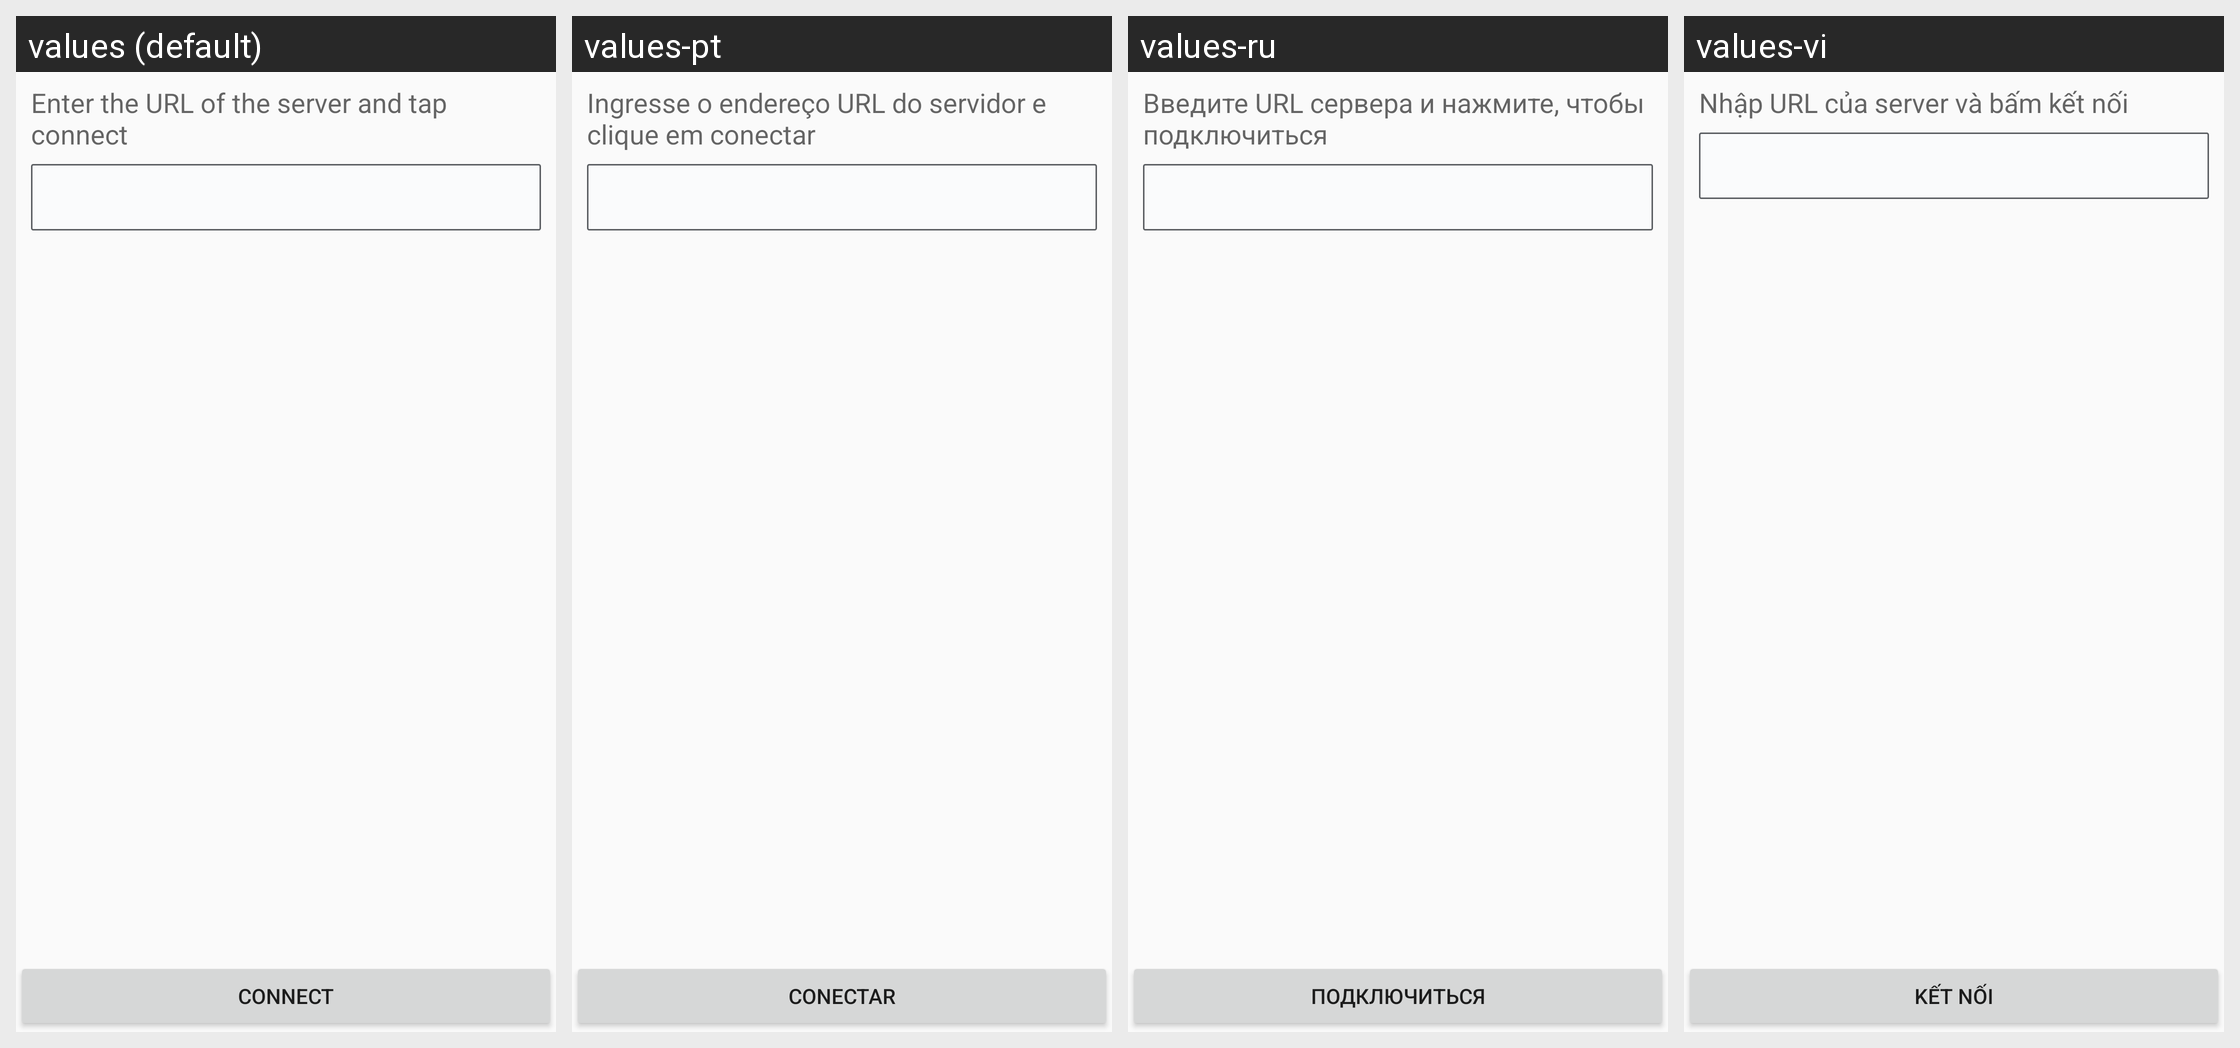

The Android screen above is rendered under several locales of the same app. Produce the string resources it draws, with the default and per-locale values.
Android screen res/layout/fragment_server_details.xml rendered under 4 locales, left to right: values (default), values-pt, values-ru, values-vi. Device: Nexus 5 (rendered at 1080×1920; each locale shown at half size, 540×960, under a caption strip naming it); theme AppTheme.
Other locales in the repository, not shown: values-es, values-fr, values-zh.
Strings drawn on this screen, with the default value and each locale's value (text and hints the layout hard-codes, and strings that could not be matched under every locale, appear in the picture but are not listed):

add_app_server_details_prompt
  values: Enter the URL of the server and tap connect
  values-pt: Ingresse o endereço URL do servidor e clique em conectar
  values-ru: Введите URL сервера и нажмите, чтобы подключиться
  values-vi: Nhập URL của server và bấm kết nối

connect_button_label
  values: Connect
  values-pt: Conectar
  values-ru: Подключиться
  values-vi: Kết nối
